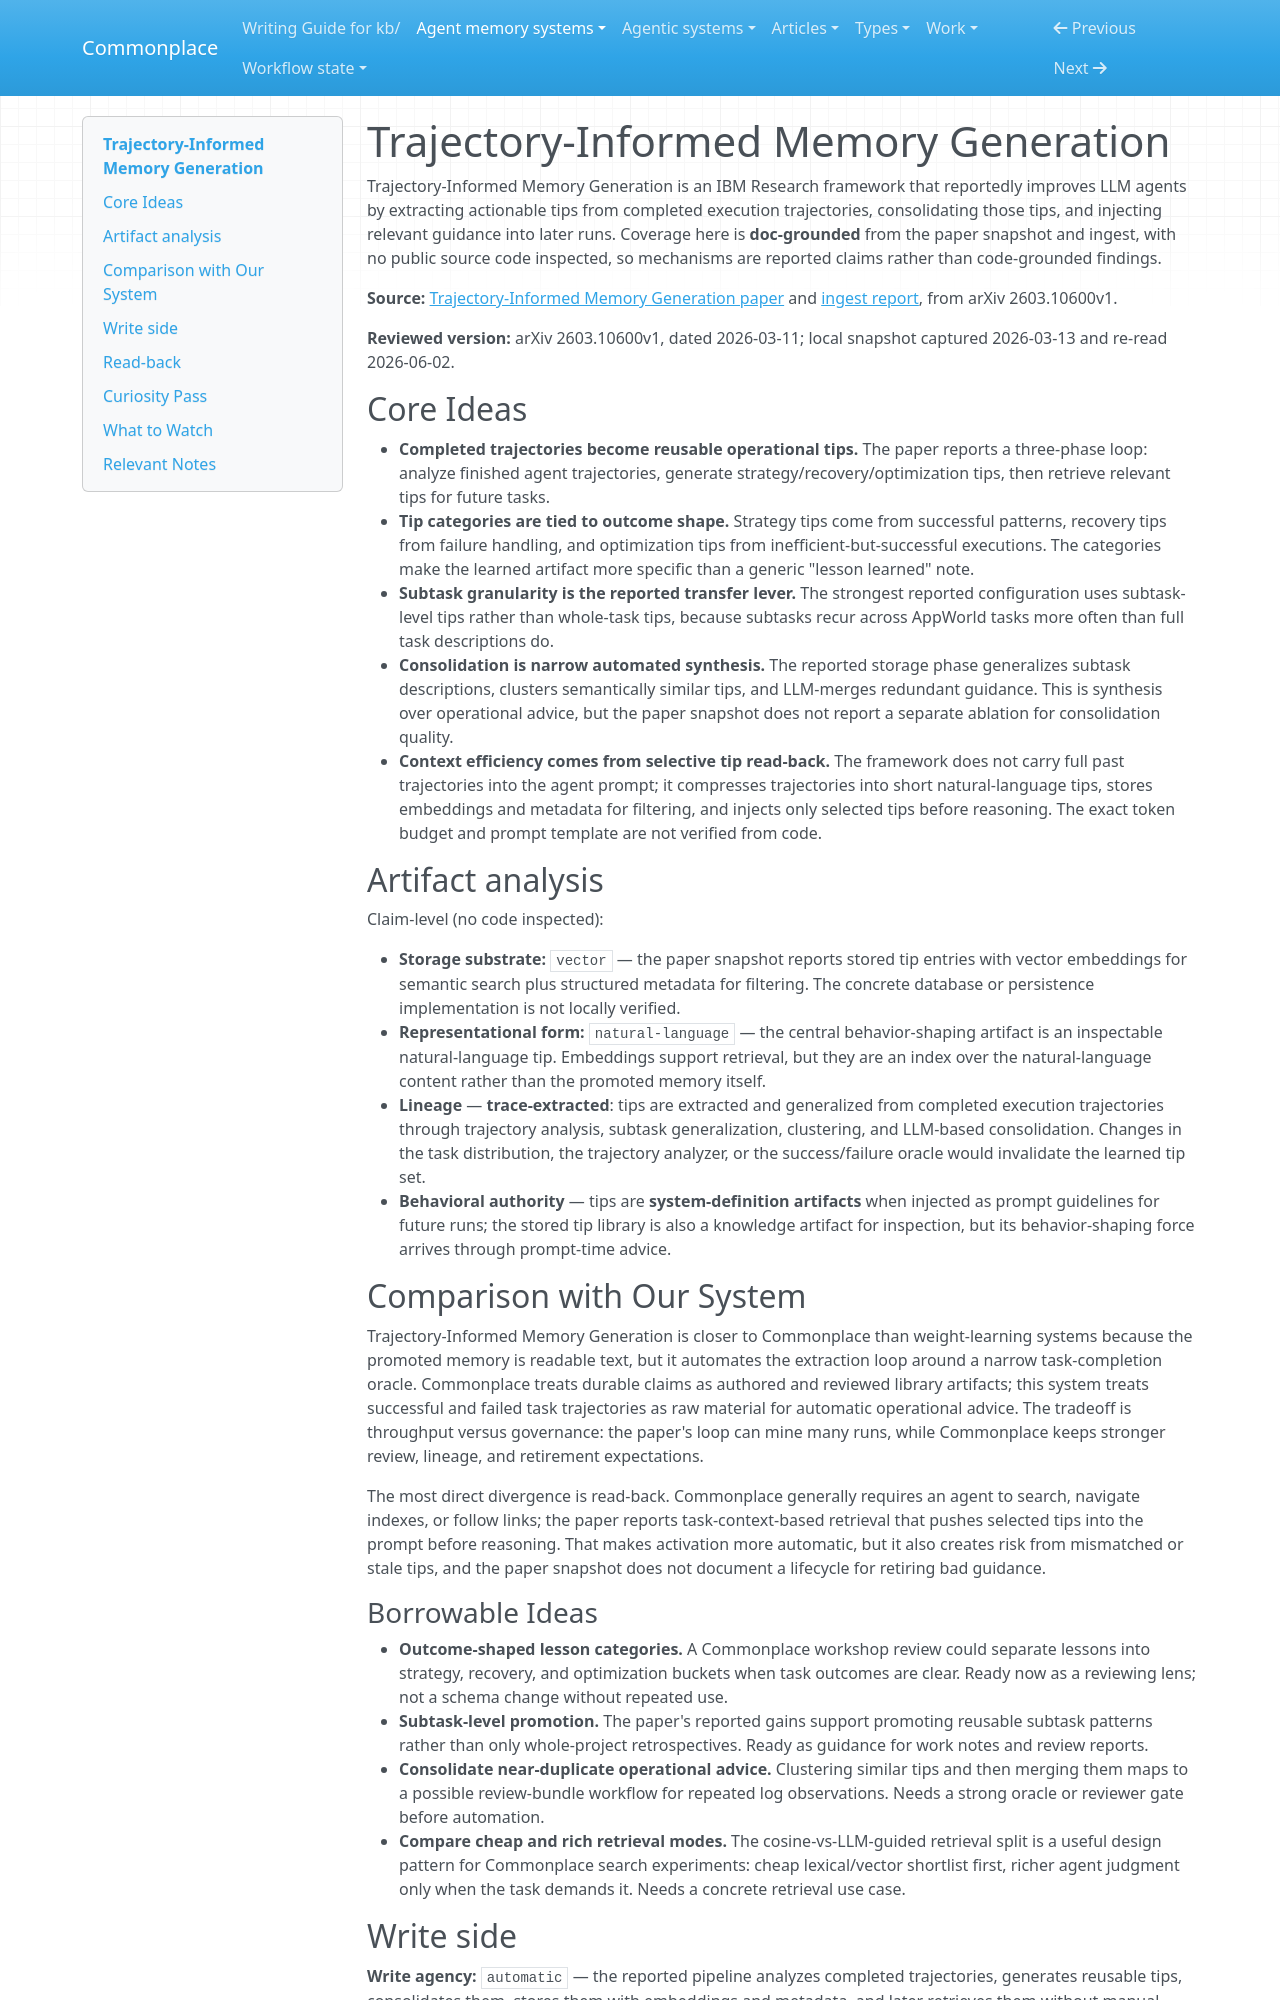

repository: zby/commonplace · page: agent-memory-systems/lightweight/trajectory-informed-memory-generation/index.html · generator: mkdocs

---
description: "Lightweight doc-grounded coverage of Trajectory-Informed Memory Generation — an IBM trajectory-to-tip pipeline known from its paper, not inspected code"
type: agent-memory-systems/types/agent-memory-system-review.md
source-tier: doc-grounded
traits: [has-comparison, has-external-sources]
tags: [trace-learning]
last-checked: "2026-06-02"
---

# Trajectory-Informed Memory Generation

Trajectory-Informed Memory Generation is an IBM Research framework that reportedly improves LLM agents by extracting actionable tips from completed execution trajectories, consolidating those tips, and injecting relevant guidance into later runs. Coverage here is **doc-grounded** from the paper snapshot and ingest, with no public source code inspected, so mechanisms are reported claims rather than code-grounded findings.

**Source:** [Trajectory-Informed Memory Generation paper](https://arxiv.org/html/2603.10600v1) and [ingest report](../../sources/trajectory-informed-memory-generation-self-improving-agents.ingest.md), from arXiv 2603.10600v1.

**Reviewed version:** arXiv 2603.10600v1, dated 2026-03-11; local snapshot captured 2026-03-13 and re-read 2026-06-02.

## Core Ideas

- **Completed trajectories become reusable operational tips.** The paper reports a three-phase loop: analyze finished agent trajectories, generate strategy/recovery/optimization tips, then retrieve relevant tips for future tasks.
- **Tip categories are tied to outcome shape.** Strategy tips come from successful patterns, recovery tips from failure handling, and optimization tips from inefficient-but-successful executions. The categories make the learned artifact more specific than a generic "lesson learned" note.
- **Subtask granularity is the reported transfer lever.** The strongest reported configuration uses subtask-level tips rather than whole-task tips, because subtasks recur across AppWorld tasks more often than full task descriptions do.
- **Consolidation is narrow automated synthesis.** The reported storage phase generalizes subtask descriptions, clusters semantically similar tips, and LLM-merges redundant guidance. This is synthesis over operational advice, but the paper snapshot does not report a separate ablation for consolidation quality.
- **Context efficiency comes from selective tip read-back.** The framework does not carry full past trajectories into the agent prompt; it compresses trajectories into short natural-language tips, stores embeddings and metadata for filtering, and injects only selected tips before reasoning. The exact token budget and prompt template are not verified from code.

## Artifact analysis

Claim-level (no code inspected):

- **Storage substrate:** `vector` — the paper snapshot reports stored tip entries with vector embeddings for semantic search plus structured metadata for filtering. The concrete database or persistence implementation is not locally verified.
- **Representational form:** `natural-language` — the central behavior-shaping artifact is an inspectable natural-language tip. Embeddings support retrieval, but they are an index over the natural-language content rather than the promoted memory itself.
- **Lineage** — **trace-extracted**: tips are extracted and generalized from completed execution trajectories through trajectory analysis, subtask generalization, clustering, and LLM-based consolidation. Changes in the task distribution, the trajectory analyzer, or the success/failure oracle would invalidate the learned tip set.
- **Behavioral authority** — tips are **system-definition artifacts** when injected as prompt guidelines for future runs; the stored tip library is also a knowledge artifact for inspection, but its behavior-shaping force arrives through prompt-time advice.

## Comparison with Our System

Trajectory-Informed Memory Generation is closer to Commonplace than weight-learning systems because the promoted memory is readable text, but it automates the extraction loop around a narrow task-completion oracle. Commonplace treats durable claims as authored and reviewed library artifacts; this system treats successful and failed task trajectories as raw material for automatic operational advice. The tradeoff is throughput versus governance: the paper's loop can mine many runs, while Commonplace keeps stronger review, lineage, and retirement expectations.

The most direct divergence is read-back. Commonplace generally requires an agent to search, navigate indexes, or follow links; the paper reports task-context-based retrieval that pushes selected tips into the prompt before reasoning. That makes activation more automatic, but it also creates risk from mismatched or stale tips, and the paper snapshot does not document a lifecycle for retiring bad guidance.

### Borrowable Ideas

- **Outcome-shaped lesson categories.** A Commonplace workshop review could separate lessons into strategy, recovery, and optimization buckets when task outcomes are clear. Ready now as a reviewing lens; not a schema change without repeated use.
- **Subtask-level promotion.** The paper's reported gains support promoting reusable subtask patterns rather than only whole-project retrospectives. Ready as guidance for work notes and review reports.
- **Consolidate near-duplicate operational advice.** Clustering similar tips and then merging them maps to a possible review-bundle workflow for repeated log observations. Needs a strong oracle or reviewer gate before automation.
- **Compare cheap and rich retrieval modes.** The cosine-vs-LLM-guided retrieval split is a useful design pattern for Commonplace search experiments: cheap lexical/vector shortlist first, richer agent judgment only when the task demands it. Needs a concrete retrieval use case.
